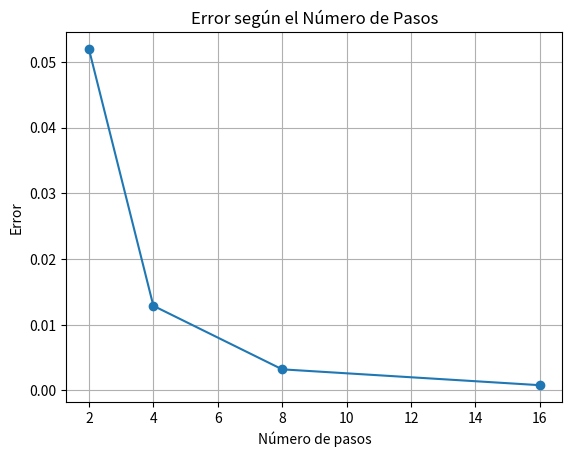

Write Python code to recreate this figure.
# ---------------------------------------------------
# SELECCIÓN DEL NÚMERO DE PASOS
# ---------------------------------------------------

import numpy as np
import matplotlib.pyplot as plt


# ---------------------------------------------------
# FUNCIÓN A INTEGRAR
# Definimos la función f(x) = cos(x)
def f(x):
    return np.cos(x)


# ---------------------------------------------------
# DATOS DEL PROBLEMA
# Límites de integración
a = 0
b = np.pi / 2


# ---------------------------------------------------
# VALOR EXACTO
# Integral exacta de cos(x) entre 0 y pi/2
valor_exacto = 1


# ---------------------------------------------------
# NÚMERO DE PASOS
# Diferentes valores de n
pasos = [2, 4, 8, 16]

# Lista para guardar errores
errores = []


# ---------------------------------------------------
# MÉTODO DEL TRAPECIO
# ---------------------------------------------------

for n in pasos:

# ---------------------------------------------------
# Calculamos el ancho del intervalo
    h = (b - a) / n

# ---------------------------------------------------
# Generamos puntos
    x = np.linspace(a, b, n + 1)

    # Evaluamos la función
    y = f(x)

# ---------------------------------------------------
# Fórmula del trapecio
    suma = y[0] + y[-1]

    for i in range(1, n):
        suma += 2 * y[i]

    integral = (h / 2) * suma

    # Calculamos el error
    error = abs(valor_exacto - integral)

    # Guardamos el error
    errores.append(error)

    print("\nNúmero de pasos:", n)

    print("Aproximación:")
    print(integral)

    print("Error:")
    print(error)


# ---------------------------------------------------
# GRÁFICA
# ---------------------------------------------------
plt.plot(pasos, errores,
         marker='o')

plt.title("Error según el Número de Pasos")

plt.xlabel("Número de pasos")
plt.ylabel("Error")

plt.grid(True)

plt.show()
